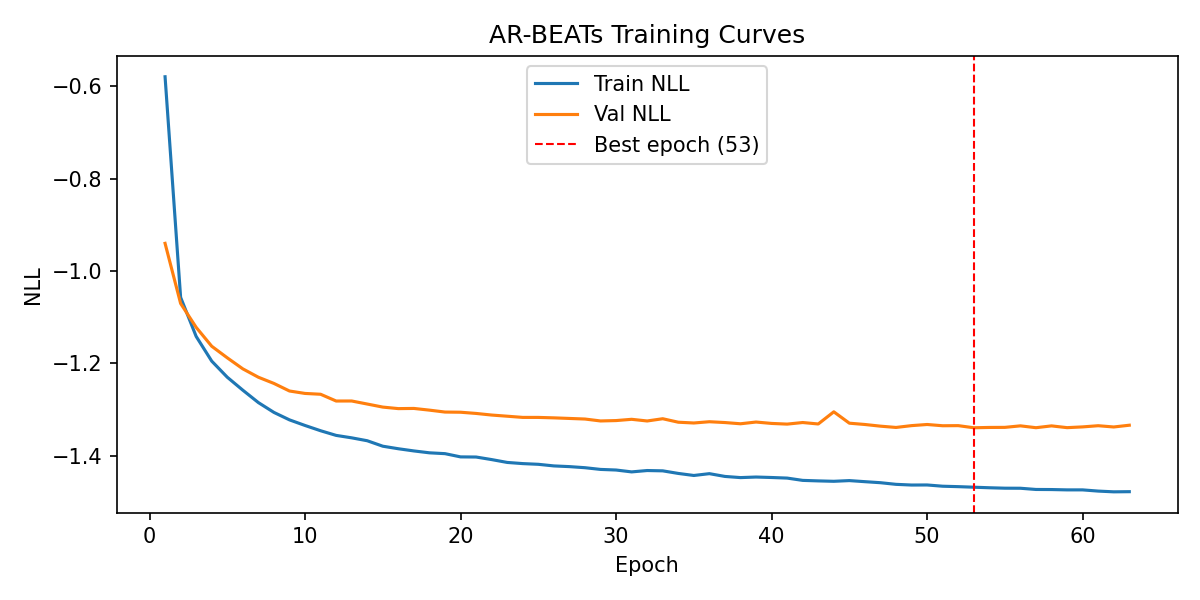

Values plotted in this chart, from the file beside it:
epoch, train_nll, val_nll
1, -0.579, -0.9398
2, -1.057, -1.07
3, -1.141, -1.122
4, -1.195, -1.163
5, -1.23, -1.188
6, -1.258, -1.212
7, -1.285, -1.23
8, -1.306, -1.243
9, -1.322, -1.26
10, -1.334, -1.265
11, -1.346, -1.267
12, -1.356, -1.281
13, -1.361, -1.281
14, -1.367, -1.288
15, -1.379, -1.294
16, -1.385, -1.298
17, -1.389, -1.297
18, -1.393, -1.301
19, -1.395, -1.305
20, -1.402, -1.306
21, -1.403, -1.308
22, -1.408, -1.312
23, -1.414, -1.314
24, -1.417, -1.317
25, -1.418, -1.317
26, -1.422, -1.318
27, -1.423, -1.319
28, -1.426, -1.32
29, -1.429, -1.324
30, -1.431, -1.324
31, -1.435, -1.321
32, -1.432, -1.325
33, -1.432, -1.32
34, -1.438, -1.327
35, -1.443, -1.329
36, -1.439, -1.326
37, -1.445, -1.328
38, -1.447, -1.331
39, -1.446, -1.327
40, -1.447, -1.33
41, -1.448, -1.331
42, -1.453, -1.328
43, -1.454, -1.331
44, -1.455, -1.305
45, -1.454, -1.329
46, -1.456, -1.332
47, -1.458, -1.336
48, -1.462, -1.339
49, -1.463, -1.335
50, -1.463, -1.332
51, -1.466, -1.335
52, -1.467, -1.335
53, -1.468, -1.339
54, -1.469, -1.339
55, -1.47, -1.338
56, -1.47, -1.335
57, -1.473, -1.339
58, -1.473, -1.335
59, -1.474, -1.339
60, -1.474, -1.337
... 3 more rows
